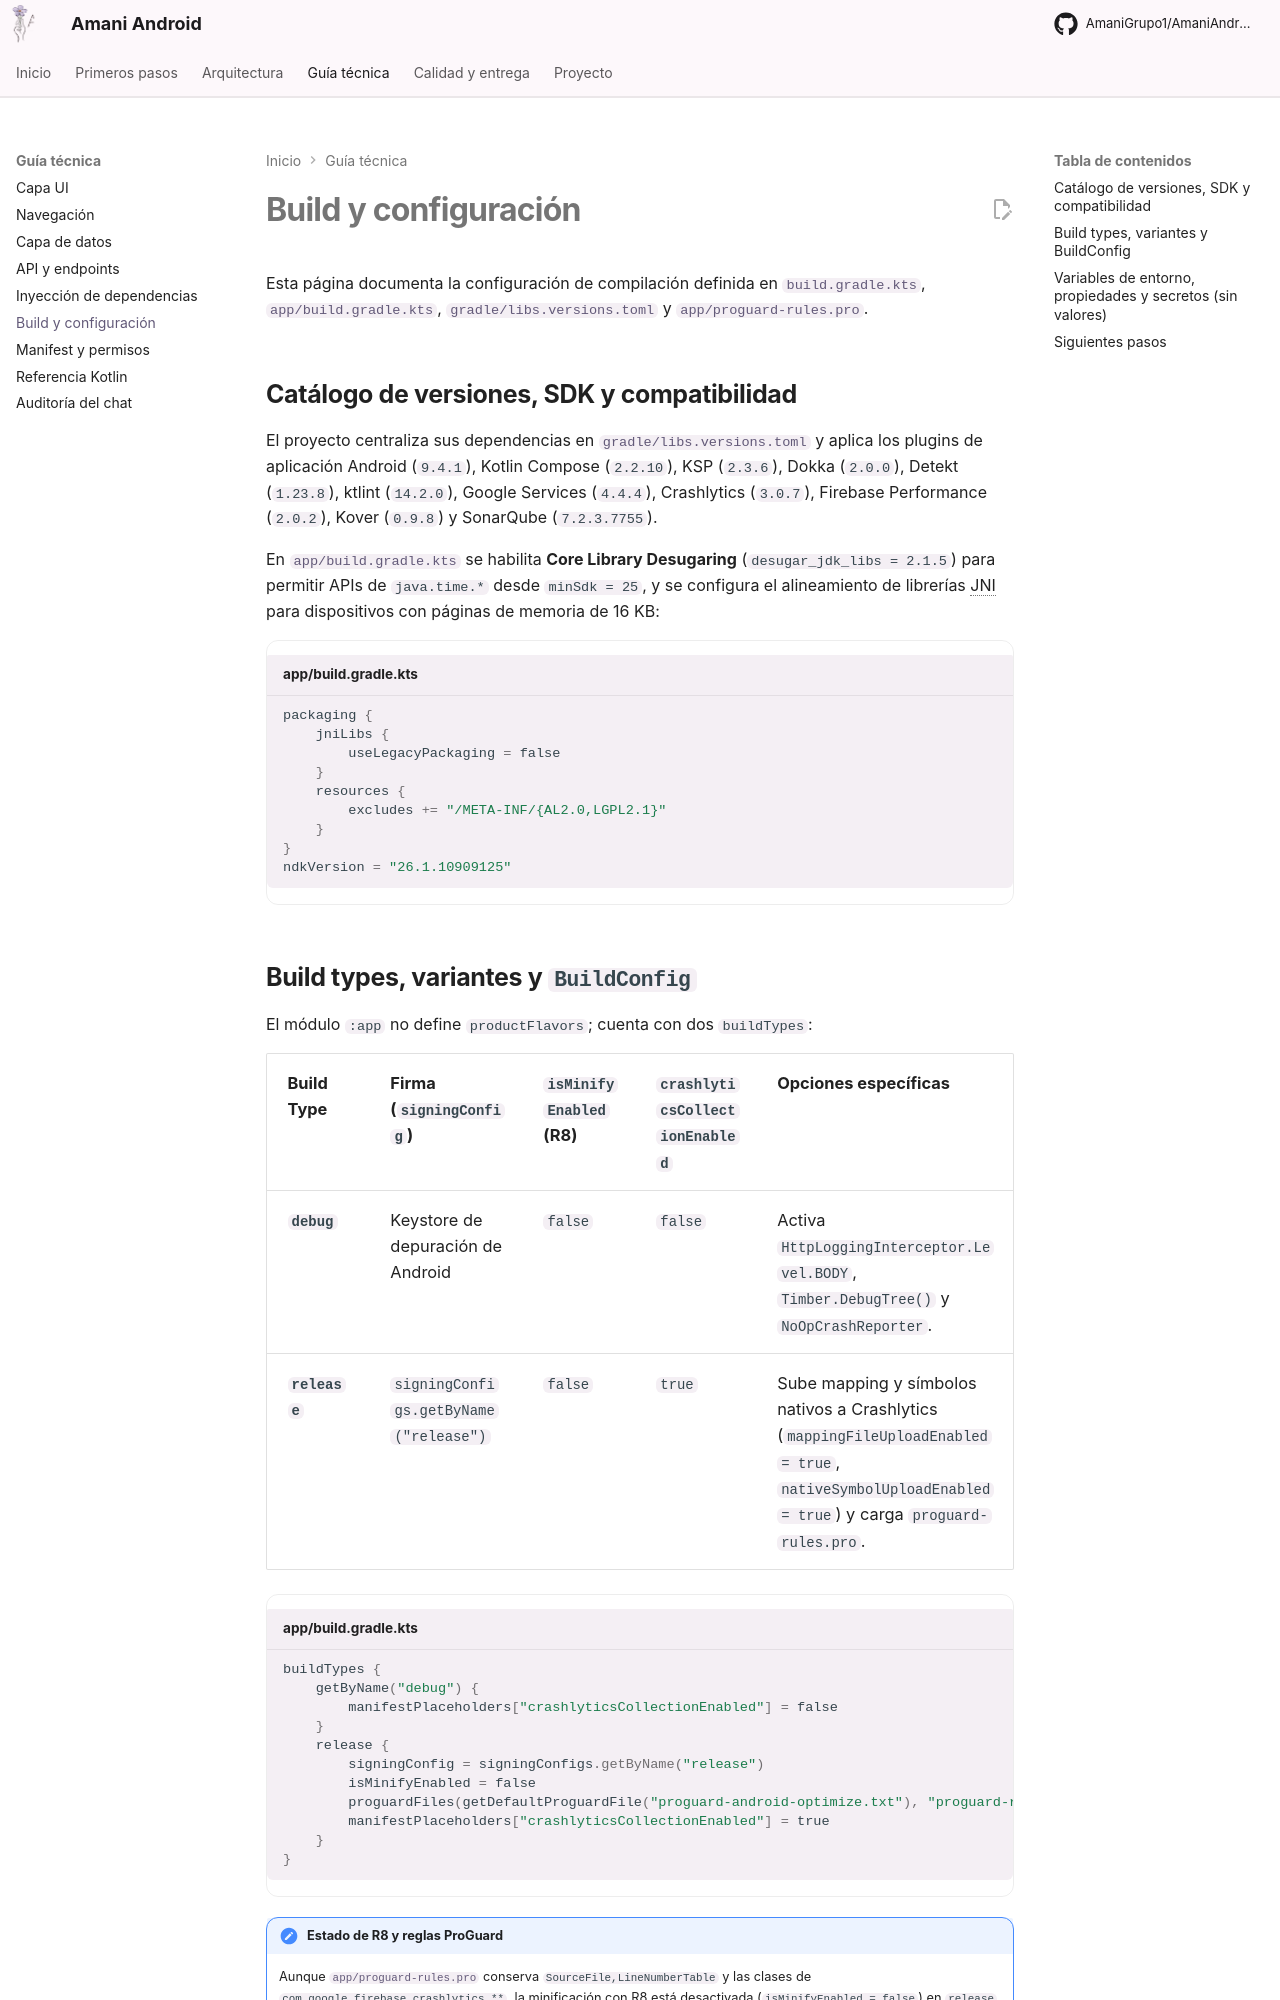

repository: AmaniGrupo1/AmaniAndroid · page: referencia/configuracion/index.html · generator: mkdocs

# Build y configuración

Esta página documenta la configuración de compilación definida en [`build.gradle.kts`](https://github.com/AmaniGrupo1/AmaniAndroid/blob/master/build.gradle.kts), [`app/build.gradle.kts`](https://github.com/AmaniGrupo1/AmaniAndroid/blob/master/app/build.gradle.kts), [`gradle/libs.versions.toml`](https://github.com/AmaniGrupo1/AmaniAndroid/blob/master/gradle/libs.versions.toml) y [`app/proguard-rules.pro`](https://github.com/AmaniGrupo1/AmaniAndroid/blob/master/app/proguard-rules.pro).

## Catálogo de versiones, SDK y compatibilidad

El proyecto centraliza sus dependencias en [`gradle/libs.versions.toml`](https://github.com/AmaniGrupo1/AmaniAndroid/blob/master/gradle/libs.versions.toml) y aplica los plugins de aplicación Android (`9.4.1`), Kotlin Compose (`2.2.10`), KSP (`2.3.6`), Dokka (`2.0.0`), Detekt (`1.23.8`), ktlint (`14.2.0`), Google Services (`4.4.4`), Crashlytics (`3.0.7`), Firebase Performance (`2.0.2`), Kover (`0.9.8`) y SonarQube (`7.2.3.7755`).

En [`app/build.gradle.kts`](https://github.com/AmaniGrupo1/AmaniAndroid/blob/master/app/build.gradle.kts) se habilita **Core Library Desugaring** (`desugar_jdk_libs = 2.1.5`) para permitir APIs de `java.time.*` desde `minSdk = 25`, y se configura el alineamiento de librerías JNI para dispositivos con páginas de memoria de 16 KB:

```kotlin title="app/build.gradle.kts"
packaging {
    jniLibs {
        useLegacyPackaging = false
    }
    resources {
        excludes += "/META-INF/{AL2.0,LGPL2.1}"
    }
}
ndkVersion = "26.1.10909125"
```
